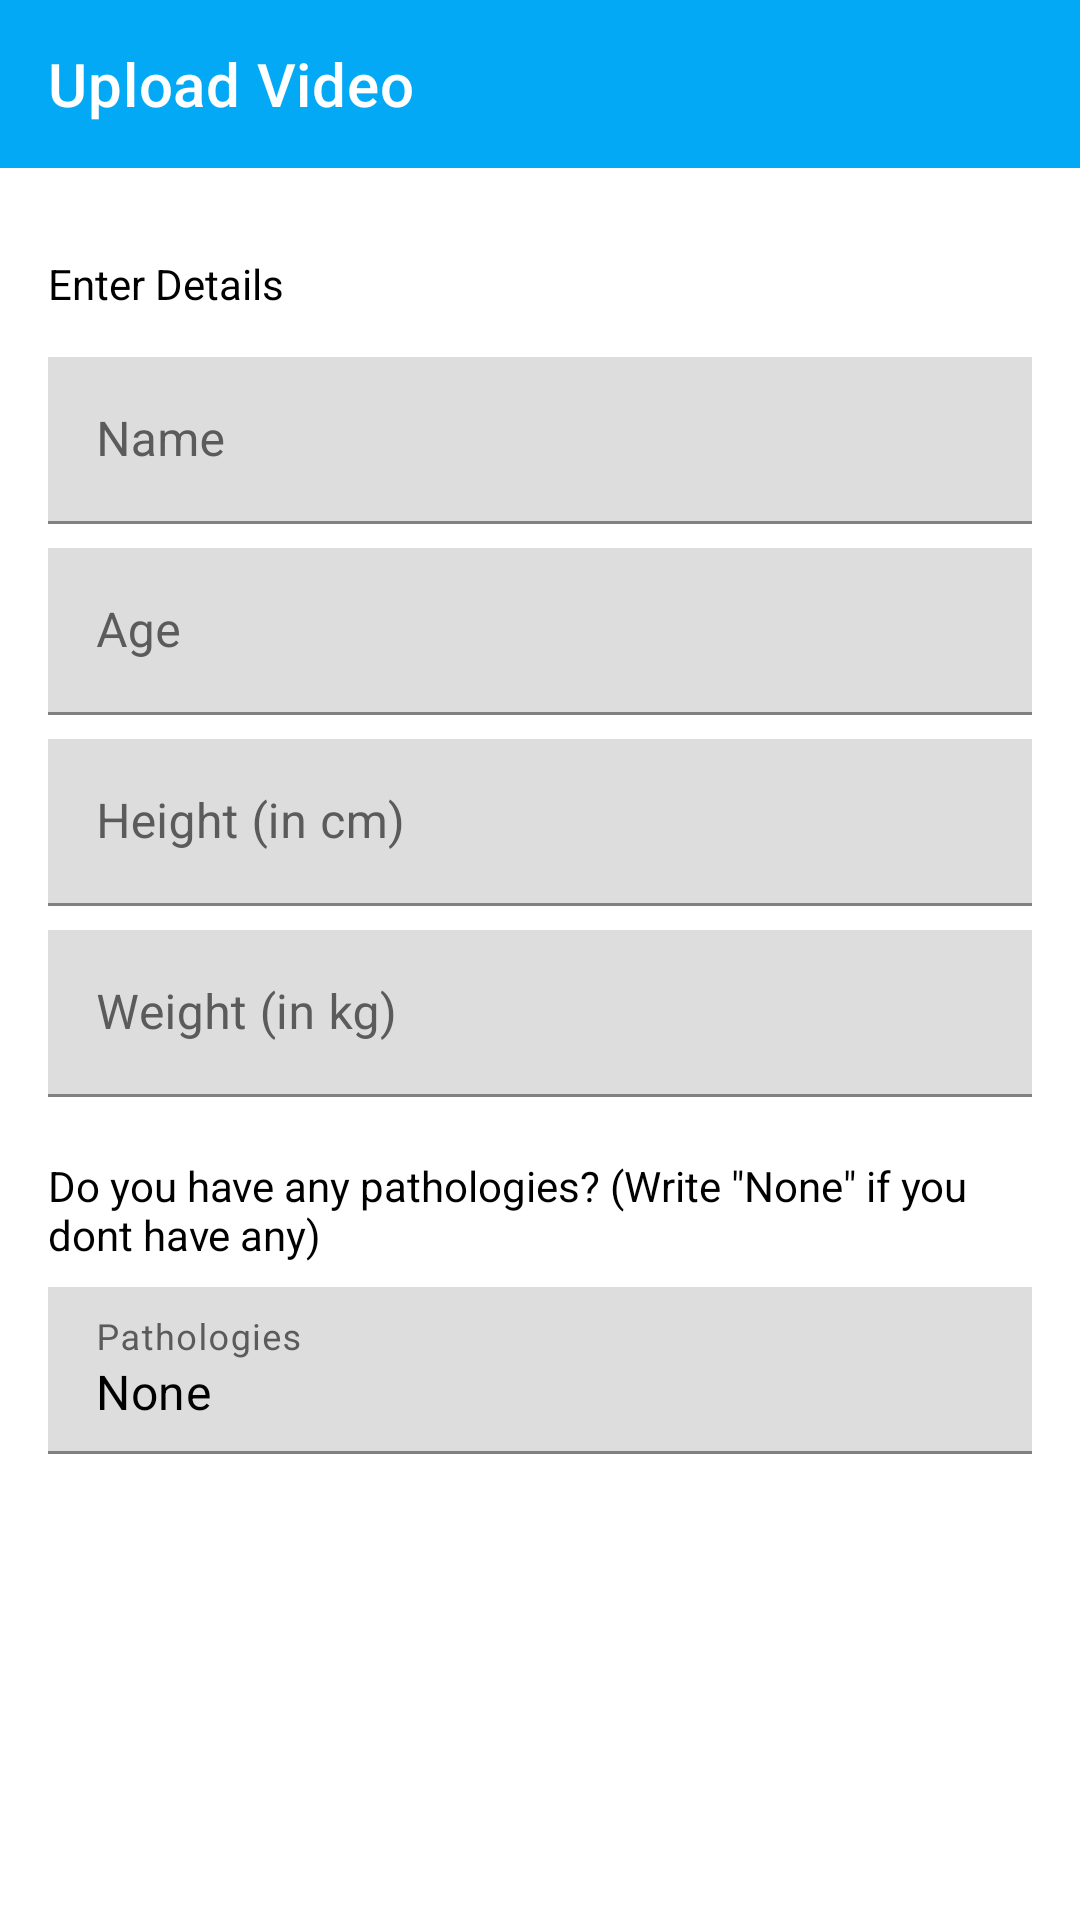

Here is an Android app screen rendered from its layout file. Give the layout XML and the strings, colors and styles it references.
<!-- AndroidManifest.xml: application theme Theme.GaitApplication -->
<!-- res/layout/activity_upload_details.xml -->
<?xml version="1.0" encoding="utf-8"?>
<androidx.constraintlayout.widget.ConstraintLayout xmlns:android="http://schemas.android.com/apk/res/android"
    xmlns:app="http://schemas.android.com/apk/res-auto"
    xmlns:tools="http://schemas.android.com/tools"
    android:layout_width="match_parent"
    android:layout_height="match_parent"
    android:background="@color/white"
    tools:context=".UploadDetailsActivity">

    <com.google.android.material.appbar.AppBarLayout
        android:id="@+id/uploaddetailsAppBarLayout"
        android:layout_width="match_parent"
        android:layout_height="wrap_content"
        app:layout_constraintEnd_toEndOf="parent"
        app:layout_constraintStart_toStartOf="parent"
        app:layout_constraintTop_toTopOf="parent">


        <androidx.appcompat.widget.Toolbar
            android:id="@+id/uploaddetailsToolbar"
            android:layout_width="match_parent"
            android:layout_height="?attr/actionBarSize"
            app:popupTheme="@style/Widget.AppCompat.PopupMenu.Overflow"
            app:title="Upload Video"
            android:background="#03A9F4"
            app:titleTextColor="@color/white">


        </androidx.appcompat.widget.Toolbar>

    </com.google.android.material.appbar.AppBarLayout>

    <TextView
        android:id="@+id/textView7"
        android:layout_width="0dp"
        android:layout_height="wrap_content"
        android:layout_marginStart="16dp"
        android:layout_marginTop="29dp"
        android:layout_marginEnd="16dp"
        android:textColor="@color/black"
        android:text="Enter Details"
        app:layout_constraintEnd_toEndOf="parent"
        app:layout_constraintStart_toStartOf="parent"
        app:layout_constraintTop_toBottomOf="@+id/uploaddetailsAppBarLayout" />

    <com.google.android.material.textfield.TextInputLayout
        android:id="@+id/textInputLayout"
        android:layout_width="0dp"
        android:layout_height="wrap_content"
        android:layout_marginStart="16dp"
        android:layout_marginTop="15dp"
        android:textColorHint="#5C5B5B"
        android:layout_marginEnd="16dp"
        app:layout_constraintEnd_toEndOf="parent"
        app:layout_constraintStart_toStartOf="parent"
        app:layout_constraintTop_toBottomOf="@+id/textView7">

        <com.google.android.material.textfield.TextInputEditText
            android:id="@+id/nameTv"
            android:layout_width="match_parent"
            android:layout_height="wrap_content"
            android:background="#DDDDDD"
            android:hint="Name"
            android:inputType="textPersonName"
            android:textColor="@color/black" />
    </com.google.android.material.textfield.TextInputLayout>

    <com.google.android.material.textfield.TextInputLayout
        android:id="@+id/textInputLayout2"
        android:layout_width="0dp"
        android:layout_height="wrap_content"
        android:layout_marginStart="16dp"
        android:textColorHint="#5C5B5B"
        android:layout_marginTop="8dp"
        android:layout_marginEnd="16dp"
        app:layout_constraintEnd_toEndOf="parent"
        app:layout_constraintStart_toStartOf="parent"
        app:layout_constraintTop_toBottomOf="@+id/textInputLayout">

        <com.google.android.material.textfield.TextInputEditText
            android:id="@+id/ageTv"
            android:layout_width="match_parent"
            android:layout_height="wrap_content"
            android:background="#DDDDDD"
            android:hint="Age"
            android:inputType="number"
            android:textColor="@color/black" />
    </com.google.android.material.textfield.TextInputLayout>

    <com.google.android.material.textfield.TextInputLayout
        android:id="@+id/textInputLayout3"
        android:layout_width="0dp"
        android:layout_height="wrap_content"
        android:layout_marginStart="16dp"
        android:textColorHint="#5C5B5B"
        android:layout_marginTop="8dp"
        android:layout_marginEnd="16dp"
        app:layout_constraintEnd_toEndOf="parent"
        app:layout_constraintStart_toStartOf="parent"
        app:layout_constraintTop_toBottomOf="@+id/textInputLayout2">

        <com.google.android.material.textfield.TextInputEditText
            android:id="@+id/heightTv"
            android:layout_width="match_parent"
            android:layout_height="wrap_content"
            android:background="#DDDDDD"
            android:hint="Height (in cm)"
            android:inputType="number"
            android:textColor="@color/black" />
    </com.google.android.material.textfield.TextInputLayout>

    <com.google.android.material.textfield.TextInputLayout
        android:id="@+id/textInputLayout4"
        android:layout_width="0dp"
        android:layout_height="wrap_content"
        android:textColorHint="#5C5B5B"
        android:layout_marginStart="16dp"
        android:layout_marginTop="8dp"
        android:layout_marginEnd="16dp"
        app:layout_constraintEnd_toEndOf="parent"
        app:layout_constraintStart_toStartOf="parent"
        app:layout_constraintTop_toBottomOf="@+id/textInputLayout3">

        <com.google.android.material.textfield.TextInputEditText
            android:id="@+id/weightTv"
            android:layout_width="match_parent"
            android:layout_height="wrap_content"
            android:background="#DDDDDD"
            android:hint="Weight (in kg)"
            android:inputType="number"
            android:textColor="@color/black" />
    </com.google.android.material.textfield.TextInputLayout>

    <TextView
        android:id="@+id/textView9"
        android:layout_width="0dp"
        android:layout_height="wrap_content"
        android:layout_marginStart="16dp"
        android:layout_marginTop="20dp"
        android:layout_marginEnd="16dp"
        android:textColor="@color/black"
        android:text="Do you have any pathologies? (Write &quot;None&quot; if you dont have any)"
        app:layout_constraintEnd_toEndOf="parent"
        app:layout_constraintStart_toStartOf="parent"
        app:layout_constraintTop_toBottomOf="@+id/textInputLayout4" />

    <com.google.android.material.textfield.TextInputLayout
        android:layout_width="0dp"
        android:layout_height="wrap_content"
        android:layout_marginStart="16dp"
        android:textColorHint="#5C5B5B"
        android:layout_marginTop="8dp"
        android:layout_marginEnd="16dp"
        android:id="@+id/pathologyEditText"
        app:layout_constraintEnd_toEndOf="parent"
        app:layout_constraintStart_toStartOf="parent"
        app:layout_constraintTop_toBottomOf="@+id/textView9">

        <com.google.android.material.textfield.TextInputEditText
            android:id="@+id/pathTv"
            android:layout_width="match_parent"
            android:layout_height="wrap_content"
            android:background="#DDDDDD"
            android:hint="Pathologies"
            android:inputType="textMultiLine"
            android:text="None"
            android:textColor="@color/black" />
    </com.google.android.material.textfield.TextInputLayout>

    <Button
        android:id="@+id/uploadButton"
        style="@style/Widget.MaterialComponents.ExtendedFloatingActionButton"
        android:layout_width="0dp"
        android:layout_height="wrap_content"
        android:layout_marginStart="16dp"
        android:layout_marginTop="28dp"
        android:layout_marginEnd="16dp"
        android:backgroundTint="#03A9F4"
        android:onClick="uploadButtonClicked"
        android:text="Upload"
        android:textColor="@color/white"
        app:icon="@android:drawable/stat_sys_upload"
        app:iconTint="#F8F8F8"
        app:layout_constraintEnd_toEndOf="parent"
        app:layout_constraintHorizontal_bias="1.0"
        app:layout_constraintStart_toStartOf="parent"
        app:layout_constraintTop_toBottomOf="@+id/pathologyEditText" />


</androidx.constraintlayout.widget.ConstraintLayout>
<!-- resources referenced by this layout -->
<resources>
  <style name="Theme.GaitApplication" parent="Theme.MaterialComponents.DayNight.NoActionBar">
          
          <item name="colorPrimary">@color/purple_500</item>
          <item name="colorPrimaryVariant">@color/purple_700</item>
          <item name="colorOnPrimary">@color/white</item>
          
          <item name="colorSecondary">@color/teal_200</item>
          <item name="colorSecondaryVariant">@color/teal_700</item>
          <item name="colorOnSecondary">@color/black</item>
          
          <item name="android:statusBarColor">@color/black</item>
          
          <item name="android:textColorSecondary">@color/black</item>
      </style>
  <!-- not gathered from this repository: default colours our renderer supplied (Android Studio template values) -->
  <color name="purple_500">#FF6200EE</color>
  <color name="purple_700">#FF3700B3</color>
  <color name="teal_200">#FF03DAC5</color>
  <color name="teal_700">#FF018786</color>
  <color name="black">#FF000000</color>
  <color name="white">#FFFFFFFF</color>
</resources>
